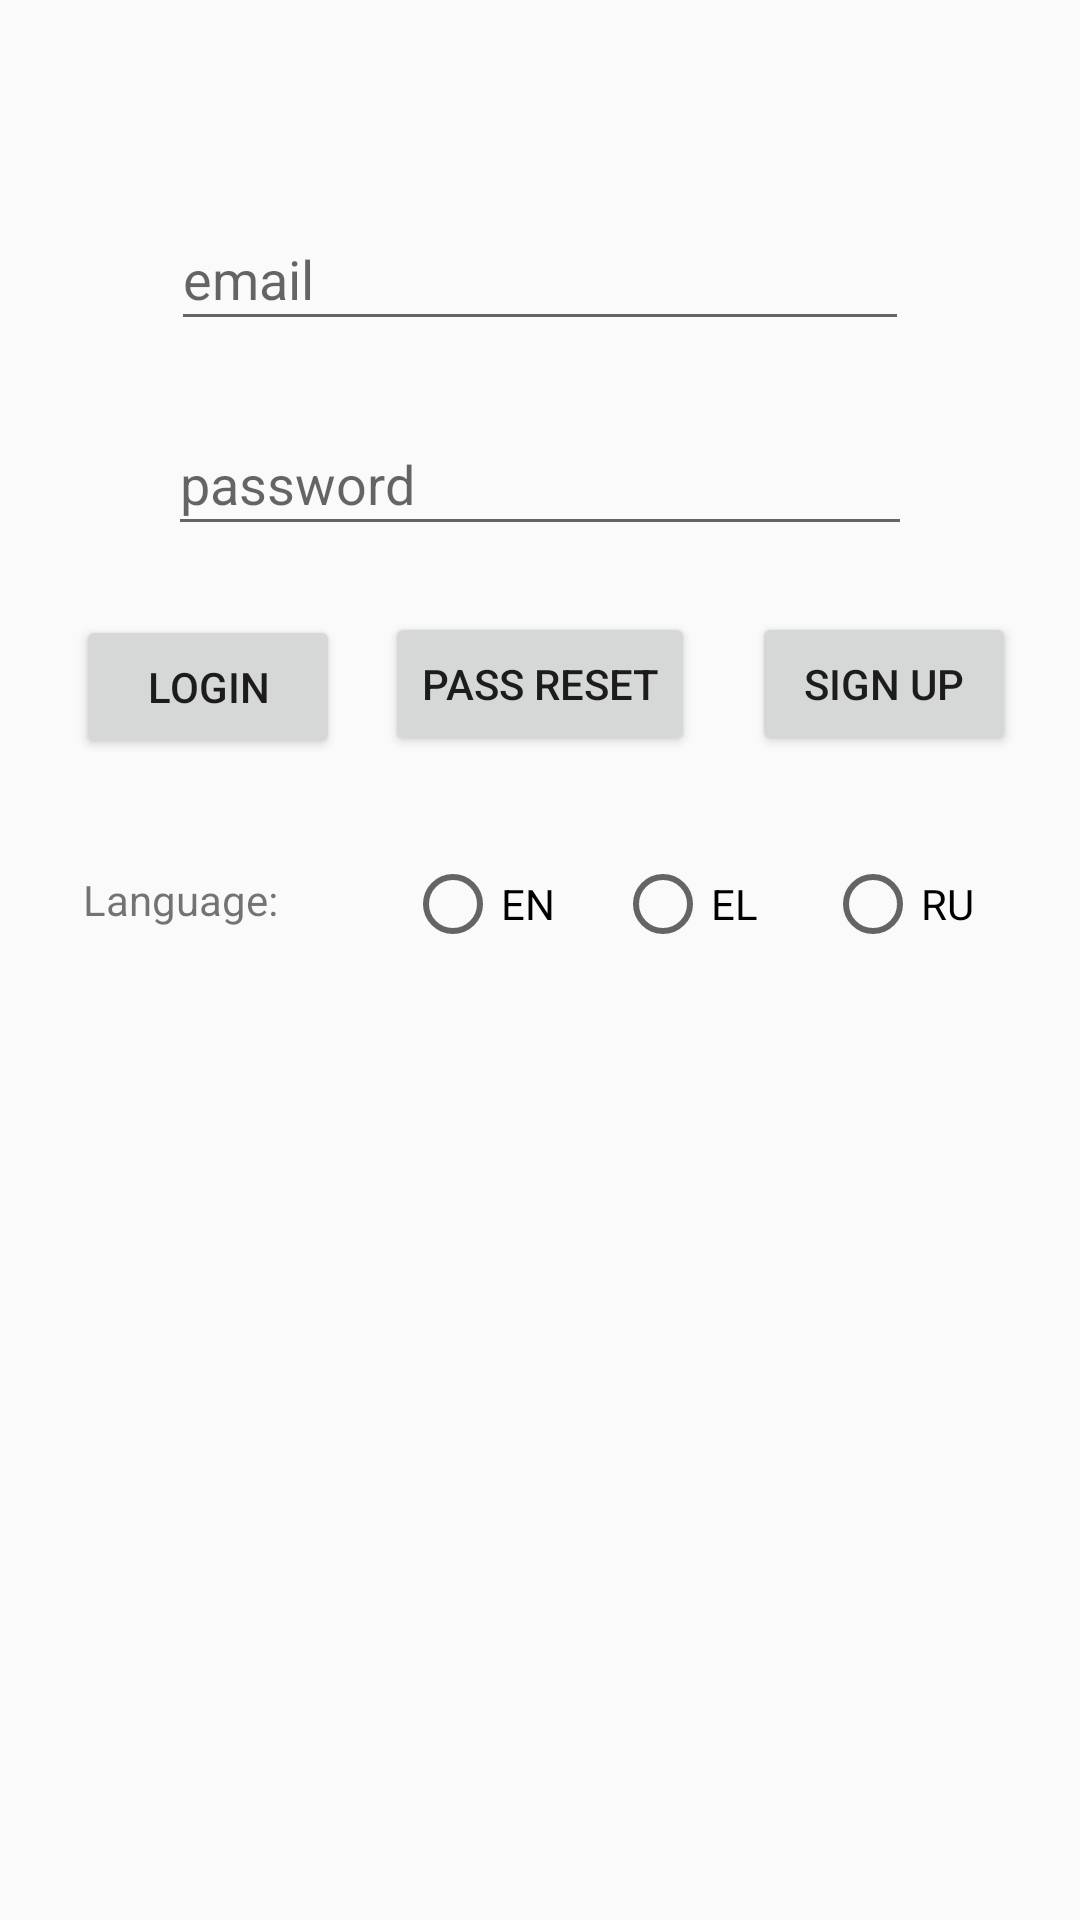

Reconstruct the res/layout file that produces this screen, plus the resources it refers to.
<!-- AndroidManifest.xml: application theme AppTheme -->
<!-- res/layout/activity_login.xml -->
<?xml version="1.0" encoding="utf-8"?>
<androidx.constraintlayout.widget.ConstraintLayout xmlns:android="http://schemas.android.com/apk/res/android"
    xmlns:app="http://schemas.android.com/apk/res-auto"
    xmlns:tools="http://schemas.android.com/tools"
    android:layout_width="match_parent"
    android:layout_height="match_parent"
    tools:context=".LoginActivity">

    <EditText
        android:id="@+id/emailEditText"
        android:layout_width="0dp"
        android:layout_height="0dp"
        android:layout_marginStart="57dp"
        android:layout_marginTop="69dp"
        android:layout_marginEnd="57dp"
        android:layout_marginBottom="24dp"
        android:ems="10"
        android:hint="@string/email"
        android:inputType="textEmailAddress"
        app:layout_constraintBottom_toTopOf="@+id/passwordEditText"
        app:layout_constraintEnd_toEndOf="parent"
        app:layout_constraintStart_toStartOf="parent"
        app:layout_constraintTop_toTopOf="parent" />

    <EditText
        android:id="@+id/passwordEditText"
        android:layout_width="0dp"
        android:layout_height="0dp"
        android:layout_marginStart="56dp"
        android:layout_marginEnd="56dp"
        android:layout_marginBottom="22dp"
        android:ems="10"
        android:hint="@string/password"
        android:inputType="textPassword"
        app:layout_constraintBottom_toTopOf="@+id/signUpButton"
        app:layout_constraintEnd_toEndOf="parent"
        app:layout_constraintStart_toStartOf="parent"
        app:layout_constraintTop_toBottomOf="@+id/emailEditText" />

    <Button
        android:id="@+id/loginButton"
        android:layout_width="wrap_content"
        android:layout_height="wrap_content"
        android:layout_marginStart="4dp"
        android:layout_marginTop="205dp"
        android:layout_marginEnd="15dp"
        android:text="@string/login"
        app:layout_constraintEnd_toStartOf="@+id/passwordResetButton"
        app:layout_constraintHorizontal_chainStyle="packed"
        app:layout_constraintStart_toStartOf="parent"
        app:layout_constraintTop_toTopOf="parent" />

    <Button
        android:id="@+id/signUpButton"
        android:layout_width="wrap_content"
        android:layout_height="wrap_content"
        android:layout_marginTop="204dp"
        android:text="@string/sign_up"
        app:layout_constraintEnd_toEndOf="parent"
        app:layout_constraintStart_toEndOf="@+id/passwordResetButton"
        app:layout_constraintTop_toTopOf="parent" />

    <Button
        android:id="@+id/passwordResetButton"
        android:layout_width="wrap_content"
        android:layout_height="wrap_content"
        android:layout_marginTop="204dp"
        android:layout_marginEnd="19dp"
        android:text="@string/pass_reset"
        app:layout_constraintEnd_toStartOf="@+id/signUpButton"
        app:layout_constraintStart_toEndOf="@+id/loginButton"
        app:layout_constraintTop_toTopOf="parent" />

    <TextView
        android:id="@+id/languageTextView"
        android:layout_width="100dp"
        android:layout_height="50dp"
        android:layout_marginStart="51dp"
        android:layout_marginTop="275dp"
        android:layout_marginEnd="18dp"
        android:gravity="center"
        android:text="@string/language"
        app:layout_constraintBottom_toBottomOf="parent"
        app:layout_constraintEnd_toStartOf="@+id/languageRadioGroup"
        app:layout_constraintStart_toStartOf="parent"
        app:layout_constraintTop_toTopOf="parent"
        app:layout_constraintVertical_bias="0.0" />

    <RadioGroup
        android:id="@+id/languageRadioGroup"
        android:layout_width="224dp"
        android:layout_height="43dp"
        android:layout_marginTop="280dp"
        android:layout_marginEnd="49dp"
        android:gravity="center"
        android:orientation="horizontal"
        app:layout_constraintEnd_toEndOf="parent"
        app:layout_constraintStart_toEndOf="@+id/languageTextView"
        app:layout_constraintTop_toTopOf="parent">

        <RadioButton
            android:id="@+id/enRadioButton"
            android:layout_width="70dp"
            android:layout_height="wrap_content"
            android:text="@string/en" />

        <RadioButton
            android:id="@+id/elRadioButton"
            android:layout_width="70dp"
            android:layout_height="wrap_content"
            android:text="@string/el" />

        <RadioButton
            android:id="@+id/ruRadioButton"
            android:layout_width="70dp"
            android:layout_height="wrap_content"
            android:text="@string/ru" />
    </RadioGroup>

    <ProgressBar
        android:id="@+id/progressBar_cyclic"
        android:layout_width="50dp"
        android:layout_height="50dp"
        android:layout_centerHorizontal="true"
        android:layout_centerVertical="true"
        android:visibility="invisible"
        app:layout_constraintBottom_toBottomOf="parent"
        app:layout_constraintEnd_toEndOf="parent"
        app:layout_constraintStart_toStartOf="parent"
        app:layout_constraintTop_toBottomOf="@+id/languageRadioGroup" />

</androidx.constraintlayout.widget.ConstraintLayout>
<!-- resources referenced by this layout -->
<resources>
  <string name="el">EL</string>
  <string name="email">email</string>
  <string name="en">EN</string>
  <string name="language">Language:</string>
  <string name="login">Login</string>
  <string name="pass_reset">Pass Reset</string>
  <string name="password">password</string>
  <string name="ru">RU</string>
  <string name="sign_up">Sign Up</string>
  <style name="AppTheme" parent="Theme.AppCompat.Light.DarkActionBar">
          
          <item name="colorPrimary">@color/colorPrimary</item>
          <item name="colorPrimaryDark">@color/colorPrimaryDark</item>
          <item name="colorAccent">@color/colorAccent</item>
      </style>
  <!-- not gathered from this repository: default colours our renderer supplied (Android Studio template values) -->
  <color name="colorPrimary">#FF6200EE</color>
  <color name="colorPrimaryDark">#FF3700B3</color>
  <color name="colorAccent">#FF03DAC5</color>
</resources>
